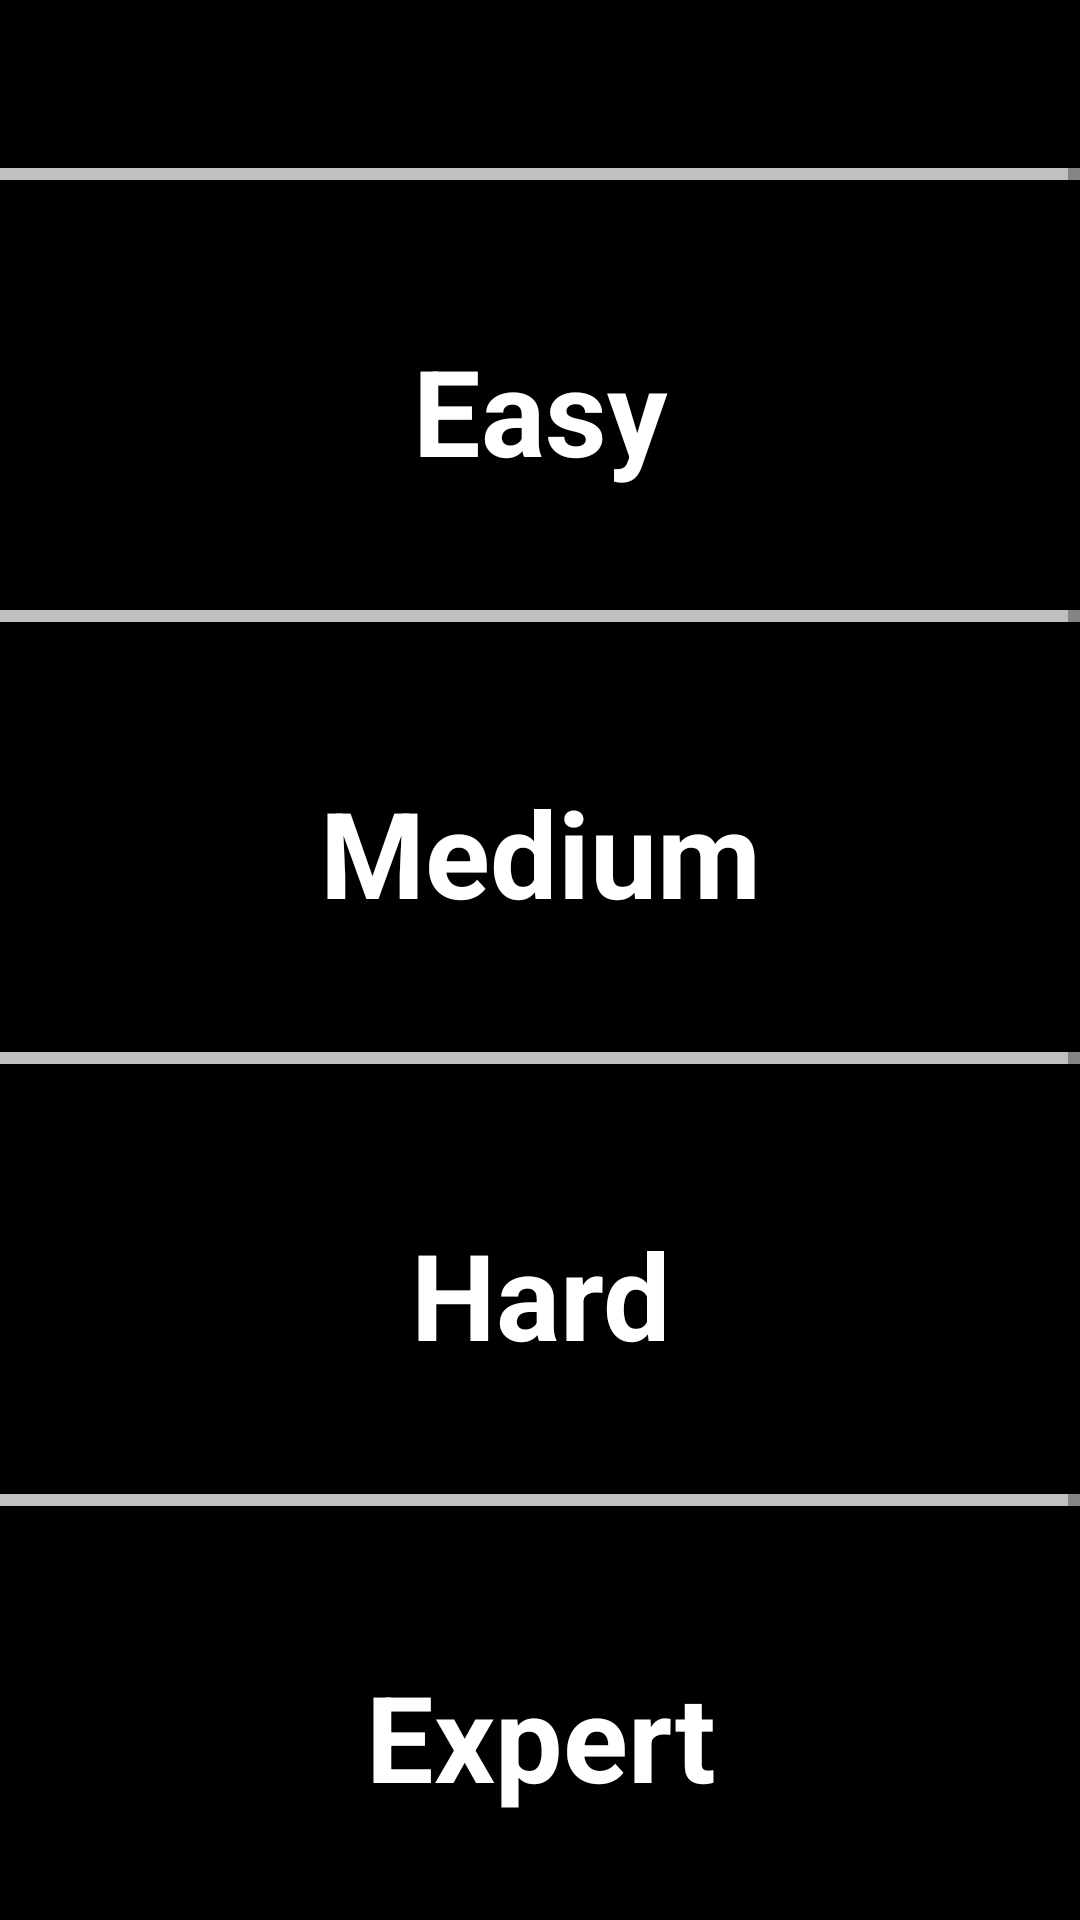

Here is an Android app screen rendered from its layout file. Give the layout XML and the strings, colors and styles it references.
<!-- AndroidManifest.xml: application theme AppTheme -->
<!-- res/layout/activity_main.xml -->
<?xml version="1.0" encoding="utf-8"?>
<RelativeLayout
    xmlns:android="http://schemas.android.com/apk/res/android"
    xmlns:app="http://schemas.android.com/apk/res-auto"
    xmlns:tools="http://schemas.android.com/tools"
    android:layout_width="match_parent"
    android:layout_height="match_parent"
    android:id="@+id/grid"
    android:background="@android:color/black"
    tools:context=".MainActivity" >

    <com.google.android.material.appbar.AppBarLayout
        android:id="@+id/appbar"
        android:layout_width="match_parent"
        android:layout_height="wrap_content"
        android:layout_alignParentTop="true"
        android:layout_alignParentStart="true"
        android:layout_alignParentEnd="true"
        android:theme="@style/AppTheme.AppBarOverlay">

        <androidx.appcompat.widget.Toolbar
            android:id="@+id/toolbar"
            android:layout_width="match_parent"
            android:layout_height="?attr/actionBarSize"
            android:background="@android:color/black"
            app:subtitleTextColor="@android:color/white"
            app:popupTheme="@style/AppTheme.PopupOverlay"
            app:titleTextColor="@android:color/white" />

    </com.google.android.material.appbar.AppBarLayout>

    <ScrollView
        android:layout_width="match_parent"
        android:layout_height="match_parent"
        android:layout_below="@id/appbar">

        <LinearLayout
            android:layout_width="match_parent"
            android:layout_height="match_parent"
            android:orientation="vertical">

            <View
                android:layout_width="match_parent"
                android:layout_height="4dp"
                android:background="#c0c0c0" />

            <TextView
                android:id="@+id/easy"
                android:layout_width="match_parent"
                android:layout_height="wrap_content"
                android:text="Easy"
                android:layout_marginTop="10dp"
                android:gravity="center"
                android:padding="40dp"
                android:textStyle="bold"
                android:textColor="@android:color/white"
                android:textSize="40dp"
                android:layout_gravity="center" />

            <View
                android:layout_width="match_parent"
                android:layout_height="4dp"
                android:background="#c0c0c0" />

            <TextView
                android:id="@+id/medium"
                android:layout_width="match_parent"
                android:layout_height="wrap_content"
                android:text="Medium"
                android:gravity="center"
                android:layout_marginTop="10dp"
                android:padding="40dp"
                android:textColor="@android:color/white"
                android:textStyle="bold"
                android:textSize="40dp"
                android:layout_gravity="center" />

            <View
                android:layout_width="match_parent"
                android:layout_height="4dp"
                android:background="#c0c0c0" />

            <TextView
                android:id="@+id/hard"
                android:layout_width="match_parent"
                android:layout_height="wrap_content"
                android:text="Hard"
                android:layout_marginTop="10dp"
                android:padding="40dp"
                android:gravity="center"
                android:textColor="@android:color/white"
                android:textStyle="bold"
                android:textSize="40dp"
                android:layout_gravity="center" />

            <View
                android:layout_width="match_parent"
                android:layout_height="4dp"
                android:background="#c0c0c0" />

            <TextView
                android:id="@+id/expert"
                android:layout_width="match_parent"
                android:layout_height="wrap_content"
                android:text="Expert"
                android:padding="40dp"
                android:gravity="center"
                android:layout_marginTop="10dp"
                android:textColor="@android:color/white"
                android:textStyle="bold"
                android:textSize="40dp"
                android:layout_gravity="center" />

            <View
                android:layout_width="match_parent"
                android:layout_height="4dp"
                android:background="#c0c0c0" />


        </LinearLayout>

    </ScrollView>

</RelativeLayout>
<!-- resources referenced by this layout -->
<resources>
  <style name="AppTheme.AppBarOverlay" parent="ThemeOverlay.AppCompat.Dark.ActionBar" />
  <style name="AppTheme.PopupOverlay" parent="ThemeOverlay.AppCompat.Light" />
  <style name="AppTheme" parent="Theme.AppCompat.Light.NoActionBar">
          
          <item name="colorPrimary">@color/colorPrimary</item>
          <item name="colorPrimaryDark">@color/colorPrimaryDark</item>
          <item name="colorAccent">@color/colorAccent</item>
      </style>
  <color name="colorPrimary">#FFFFFF</color>
  <color name="colorPrimaryDark">#050303</color>
  <color name="colorAccent">#9C9D9F</color>
</resources>
